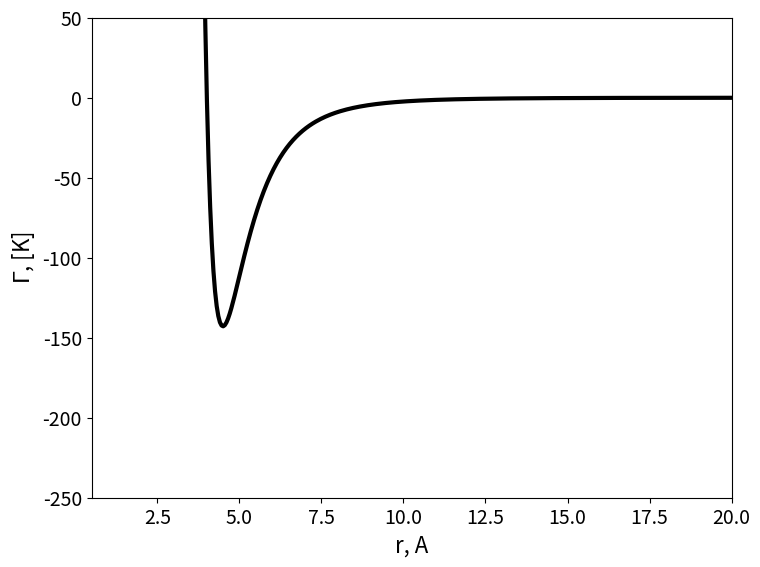

Write the Python code that produced this figure.
#!/usr/bin/env python
# coding: utf-8

# # Intermolecular Potentials
# 
# The collective behavior that emerges from using the application of statistical mechanics concepts to molecular systems emerges from interactions between atoms. Interatomic interactions are inherently governed by quantum mechanics, however suitable approximations that capture their essential physics in a computationally tractable manner have been historically adopted to describe fluids at the atomistic level. 
# 
# The theory of Intermolecular forces provides a somewhat arbitrary classification of Intermolecular that includes four main categories: 
# 
# - Electrostatic forces: are the attractive or repulsive forces between permanent charges or dipoles/quadrupoles and higher multipoles.
# 
# - Induction forces: are the forces between a permanent charge or dipole, and a molecule with polarizable electrons. 
# 
# - Dispersion forces: are the intermolecular forces acting between nonpolar, neutral molecules. 
# 
# - Specific chemical forces: H-bonds are a typical example. 
# 
# In these notes we briefly discuss the intermolecular potentials resulting from electrostatic and dispersion forces. 

# ## Electrostatic interactions between point charges. 
# 
# Consider two charged atoms, (i.e. two ions) their two-body interatomic potential is $\Gamma_{i,j}$: 
# 
# $$
# \Gamma^{ele}_{i,j}=\frac{q_iq_j}{4\pi\epsilon\,r_{i,j}}
# $$
# 
# where: 
# 
# $q_i$ and $q_j$ are the _partial_ charges of atoms $i$ and $j$, $\epsilon$ is the medium permittivity, and $r$ the distance between atoms $i$ and $j$.

# ## Interatomic potentials emerging from dispersion forces. 
# 
# In the 1930s London demonstrated that non-polar molecules are characterised by transient dipoles due to transient distortions of the electrons arrangement with respect to the position of the nucleus. As such, while the time-average of the dipole for non-polar molecules is null, the instantaneous dipole is non-negligible and induces a short range attraction that scales with the sixth power of the distance beween molecules, i.e.: 
# 
# $$
# \Gamma^{attractive}_{i,j}\propto{-r_{i,j}^{-6}}
# $$
# 
# where the negative sign indicates an attractive potential. 
# 
# In addition to the attraction associated with transient dipoles, non-polar molecules are subject to repulsive forces at short values of $r_{i,j}$. 
# Such repulsive potential scales exponentially with the distance between molecules, however for convenience the contribution of these repulsive forces is computed as a power of $1/r$. 
# Typically one can write: 
# 
# $$
# \Gamma^{repulsive}_{i,j}\propto{r_{i,j}^{-n}}
# $$
# 
# where $n$ is an arbitrary number, and typically $n>6$. 
# 
# The total interaction potential between non-polar molecules is therefore represented by the sum of the attractive dispersion forces, and the repulsive forces active at short range. 
# 
# $$
# \Gamma^{non-polar}_{i,j}=Ar_{i,j}^{-n}-Ar_{i,j}^{-m}
# $$
# 
# where $m$ is typically 6. 
# 
# A general functional form for an intermolecular potential has been developed by Mie in the following form:
# 
# $$
# \Gamma^{non-polar}_{i,j}=\frac{\epsilon\left(n^n/m^m\right)^{1/(n-m)}}{n-m}\left[\left(\frac{\sigma}{r_{i,j}}\right)^n-\left(\frac{\sigma}{r_{i,j}}\right)^m\right]
# $$
#  
#  
# Substituting n=12 and m=6 in the Mie potential one can obtain the Lennard Jones Potential. 
#  
# $$
# \Gamma^{LJ}_{i,j}=4\epsilon\left[\left(\frac{\sigma}{r_{i,j}}\right)^{12}-\left(\frac{\sigma}{r_{i,j}}\right)^6\right]
# $$
# 
# where $\epsilon$ represents the depth of the attractive well, and $\sigma$ the distance at which the repulsive and attractive contributes to the potential compensate perfectly. 
# 
# The intermolecular interaction between methane molecules can be captured by the following expressions: 

# In[1]:


import matplotlib.pyplot as plt 
from matplotlib import cm
import numpy as np


figure=plt.figure()
axes = figure.add_axes([0.1,0.1,1,1])
plt.xticks(fontsize=14)
plt.yticks(fontsize=14)
axes.set_xlabel('r, A', fontsize=16);
axes.set_ylabel('$\Gamma$, [K]',fontsize=16);
axes.set_xlim([0.5,20]);
axes.set_ylim([-250,50]);


#Intermolecular Potential, i.e. LJ 6/12
#Species=[Ar]
SIGMA=[4.010, ] # Angstrom
EPS=[ 142.87,] #K 


r = np.linspace(0.3, 25, 500)
Gamma=np.zeros((np.size(r),np.size(SIGMA)))


color=iter(cm.gist_gray(np.linspace(0,1,np.size(SIGMA)+1)))

# Consider a LJ gas
for i in np.arange(0,np.size(SIGMA)):
    c=next(color)
    sr6=np.power(np.divide(SIGMA[i],r),6)
    Gamma[:,i]=4*EPS[i]*(np.power(sr6,2)-sr6)
    axes.plot(r,Gamma[:,i], marker=' ' , c=c, linewidth=3.0);


# In[ ]:




